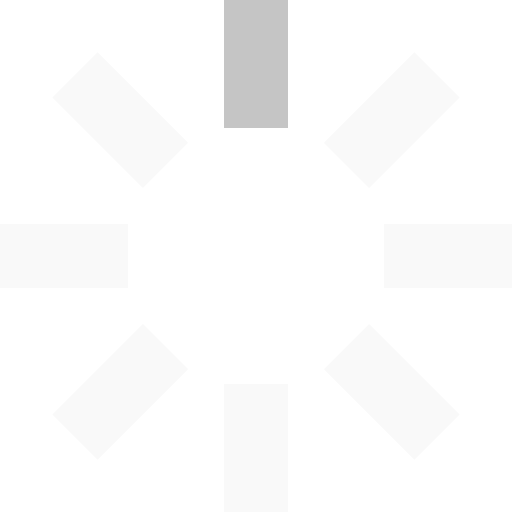
t = 0.00 s
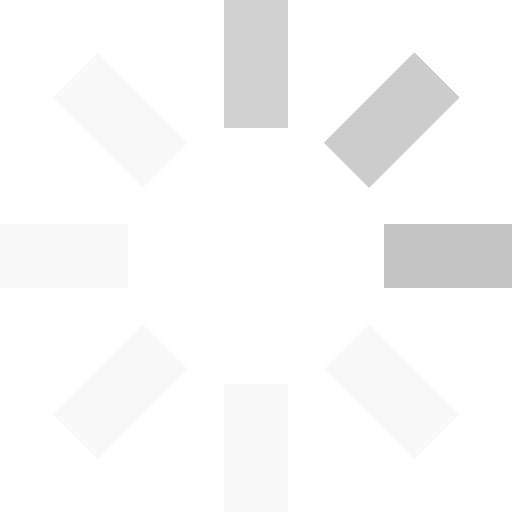
t = 0.25 s
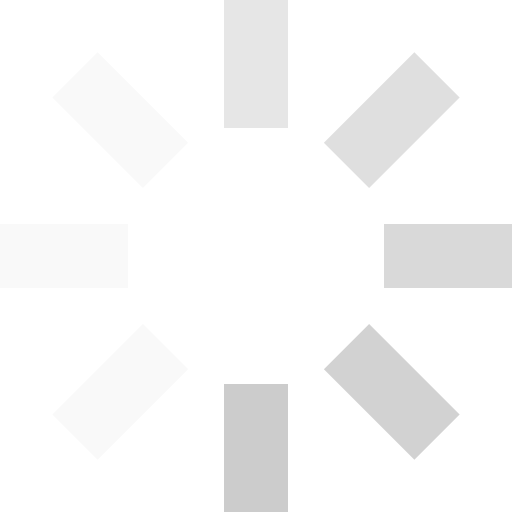
t = 0.63 s
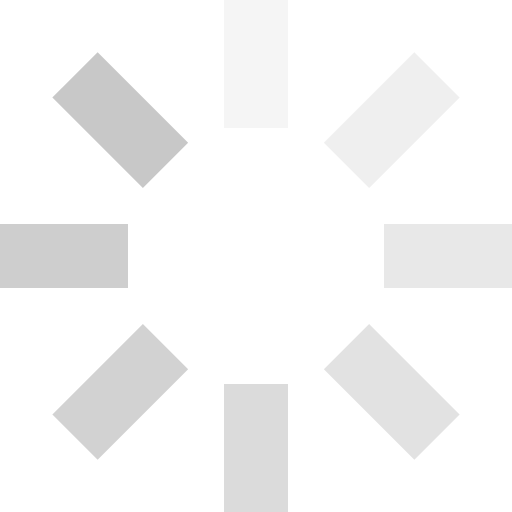
t = 0.93 s
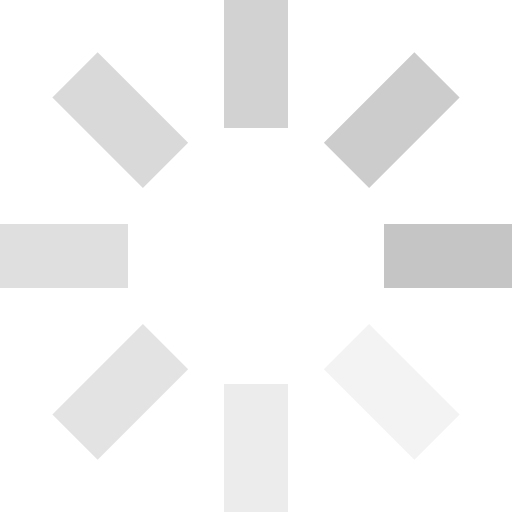
t = 1.25 s
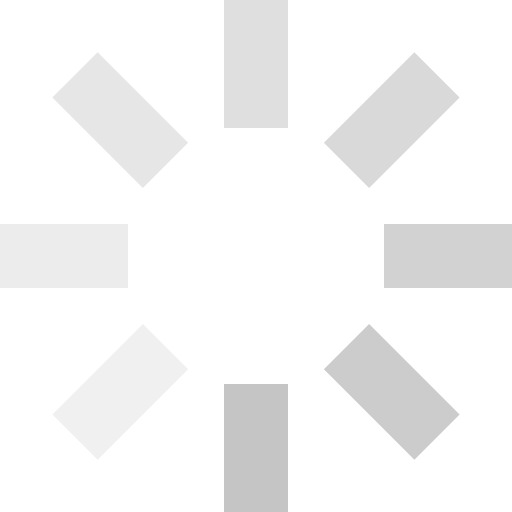
t = 1.50 s

The animated SVG that drew these frames (rendered in a browser with its animation timeline set to each time). Animation: 8 SMIL elements (animate=8); one cycle of 1.88 s, repeats indefinitely.

<svg id="loading" xmlns="http://www.w3.org/2000/svg" viewBox="0 0 32 32" width="32" height="32" fill="rgb(197,197,197)">
  <path opacity=".1" d="M14 0 H18 V8 H14 z" transform="rotate(0 16 16)">
    <animate attributeName="opacity" from="1" to=".1" dur="1s" repeatCount="indefinite" begin="0"/>
  </path>
  <path opacity=".1" d="M14 0 H18 V8 H14 z" transform="rotate(45 16 16)">
    <animate attributeName="opacity" from="1" to=".1" dur="1s" repeatCount="indefinite" begin="0.125s"/>
  </path>
  <path opacity=".1" d="M14 0 H18 V8 H14 z" transform="rotate(90 16 16)">
    <animate attributeName="opacity" from="1" to=".1" dur="1s" repeatCount="indefinite" begin="0.25s"/>
  </path>
  <path opacity=".1" d="M14 0 H18 V8 H14 z" transform="rotate(135 16 16)">
    <animate attributeName="opacity" from="1" to=".1" dur="1s" repeatCount="indefinite" begin="0.375s"/>
  </path>
  <path opacity=".1" d="M14 0 H18 V8 H14 z" transform="rotate(180 16 16)">
    <animate attributeName="opacity" from="1" to=".1" dur="1s" repeatCount="indefinite" begin="0.5s"/>
  </path>
  <path opacity=".1" d="M14 0 H18 V8 H14 z" transform="rotate(225 16 16)">
    <animate attributeName="opacity" from="1" to=".1" dur="1s" repeatCount="indefinite" begin="0.675s"/>
  </path>
  <path opacity=".1" d="M14 0 H18 V8 H14 z" transform="rotate(270 16 16)">
    <animate attributeName="opacity" from="1" to=".1" dur="1s" repeatCount="indefinite" begin="0.75s"/>
  </path>
  <path opacity=".1" d="M14 0 H18 V8 H14 z" transform="rotate(315 16 16)">
    <animate attributeName="opacity" from="1" to=".1" dur="1s" repeatCount="indefinite" begin="0.875s"/>
  </path>
</svg>
